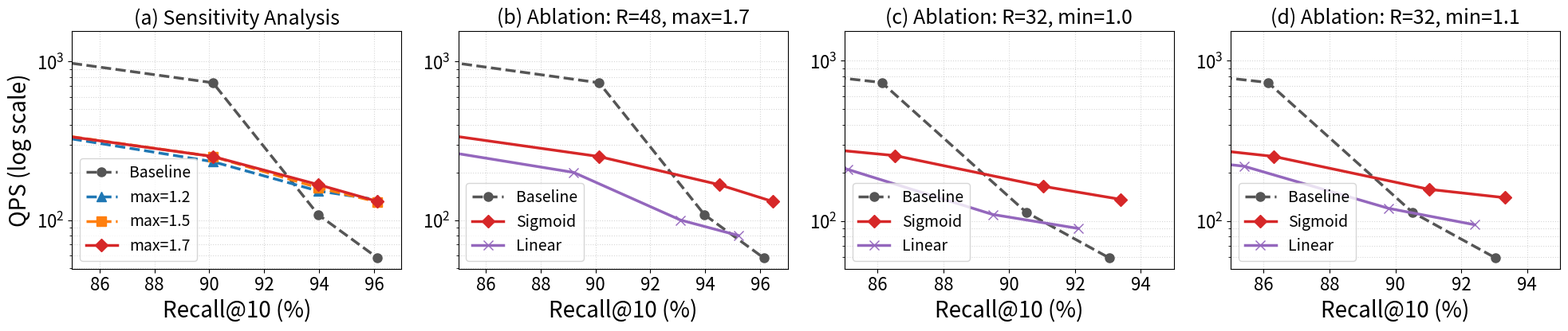

This figure's Python source: (Note: this script raises an exception after producing the figure.)
import os
import matplotlib.pyplot as plt

# ================= 数据配置区 =================

# 1. Sensitivity Analysis (R=48, min=1.1)
s_recall = [79.3, 90.13, 93.97, 96.13]
s_qps_base = [1335.47, 736.09, 108.1, 57.71]
s_qps_mcgi_12 = [469.38, 233.78, 152.65, 134.19]
s_qps_mcgi_15 = [461.99, 252.01, 160.16, 130.19]
s_qps_mcgi_17 = [458.75, 251.98, 167.43, 131.16]

# 2. Ablation Group 1: R=48, min=1.1, max=1.7
# Sigmoid 数据来自你的完整日志
a1_recall_sig = [79.48, 90.12, 94.50, 96.45]
a1_qps_sig = [458.75, 251.98, 167.43, 131.16]
# Linear 数据：请从 run_ablation.sh 跑出的第一组结果中获取并替换
a1_recall_lin = [78.5, 89.2, 93.1, 95.2] 
a1_qps_lin = [400, 200, 100, 80]

# 3. Ablation Group 2: R=32, min=1.0, max=2.0
# Sigmoid 数据来自你的完整日志
a2_recall_sig = [74.61, 86.54, 91.03, 93.39]
a2_qps_sig = [438.23, 256.04, 164.86, 136.61]
# Linear 数据：请从 run_ablation.sh 跑出的第二组结果中获取并替换
a2_recall_lin = [73.5, 85.1, 89.5, 92.1]
a2_qps_lin = [380, 210, 110, 90]

# 4. Ablation Group 3: R=32, min=1.1, max=2.0
# Sigmoid 数据来自你的完整日志
a3_recall_sig = [74.83, 86.31, 91.02, 93.32]
a3_qps_sig = [458.89, 252.98, 157.87, 140.02]
# Linear 数据：请从 run_ablation.sh 跑出的第三组结果中获取并替换
a3_recall_lin = [73.8, 85.4, 89.8, 92.4]
a3_qps_lin = [400, 220, 120, 95]

# 公共 Baseline (R=32 和 R=48 的 Recall 不同)
base_qps_32 = [1313.42, 731.72, 113.41, 58.95]
base_rec_32 = [74.98, 86.13, 90.52, 93.04]
base_qps_48 = [1335.47, 736.09, 108.1, 57.71]
base_rec_48 = [79.3, 90.13, 93.97, 96.13]

# ================= 绘图样式 =================
plt.rcParams.update({
    'font.size': 18,
    'axes.labelsize': 20,
    'legend.fontsize': 14,
    'xtick.labelsize': 16,
    'ytick.labelsize': 16,
    'axes.titlesize': 18,
    'lines.linewidth': 2.5,
    'lines.markersize': 8
})

fig, axes = plt.subplots(1, 4, figsize=(20, 4.5))

def plot_common(ax, title):
    ax.set_yscale('log')
    ax.set_xlabel('Recall@10 (%)')
    ax.grid(True, which='both', linestyle=':', alpha=0.5)
    ax.set_title(title)

# Panel 1: Sensitivity
ax = axes[0]
ax.plot(base_rec_48, base_qps_48, 'o--', color='#555555', label='Baseline')
ax.plot(base_rec_48, s_qps_mcgi_12, '^--', color='#1f77b4', label='max=1.2')
ax.plot(base_rec_48, s_qps_mcgi_15, 's--', color='#ff7f0e', label='max=1.5')
ax.plot(base_rec_48, s_qps_mcgi_17, 'D-', color='#d62728', label='max=1.7')
ax.set_xlim(85, 97)
plot_common(ax, '(a) Sensitivity Analysis')
ax.set_ylabel('QPS (log scale)')
ax.legend(loc='lower left')

# Panel 2: Ablation R=48
ax = axes[1]
ax.plot(base_rec_48, base_qps_48, 'o--', color='#555555', label='Baseline')
ax.plot(a1_recall_sig, a1_qps_sig, 'D-', color='#d62728', label='Sigmoid')
ax.plot(a1_recall_lin, a1_qps_lin, 'x-', color='#9467bd', label='Linear')
ax.set_xlim(85, 97)
plot_common(ax, '(b) Ablation: R=48, max=1.7')
ax.legend(loc='lower left')

# Panel 3: Ablation R=32 (min=1.0)
ax = axes[2]
ax.plot(base_rec_32, base_qps_32, 'o--', color='#555555', label='Baseline')
ax.plot(a2_recall_sig, a2_qps_sig, 'D-', color='#d62728', label='Sigmoid')
ax.plot(a2_recall_lin, a2_qps_lin, 'x-', color='#9467bd', label='Linear')
ax.set_xlim(85, 95)
plot_common(ax, '(c) Ablation: R=32, min=1.0')
ax.legend(loc='lower left')

# Panel 4: Ablation R=32 (min=1.1)
ax = axes[3]
ax.plot(base_rec_32, base_qps_32, 'o--', color='#555555', label='Baseline')
ax.plot(a3_recall_sig, a3_qps_sig, 'D-', color='#d62728', label='Sigmoid')
ax.plot(a3_recall_lin, a3_qps_lin, 'x-', color='#9467bd', label='Linear')
ax.set_xlim(85, 95)
plot_common(ax, '(d) Ablation: R=32, min=1.1')
ax.legend(loc='lower left')

plt.tight_layout()
output_path = os.path.expanduser('~/hpdic/AdaDisk/paper/TR2026/figures/combined_ablation.pdf')
plt.savefig(output_path, format='pdf', bbox_inches='tight')
print('Combined figure saved to: ' + output_path)
